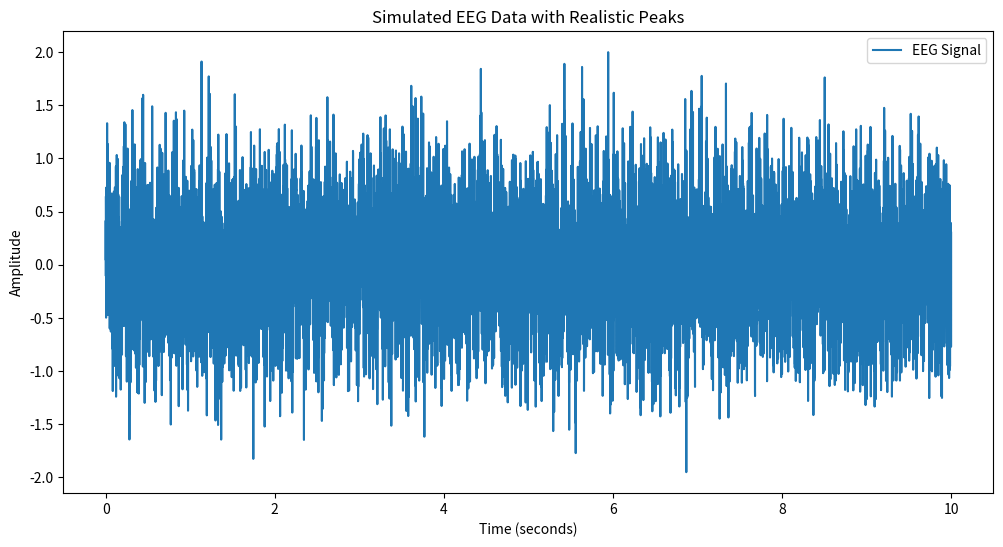

This figure's Python source:
import numpy as np
import matplotlib.pyplot as plt


def generate_eeg_data(duration=10, sampling_rate=1000, noise_level=0.5):
    t = np.linspace(0, duration, int(sampling_rate * duration), endpoint=False)

    # Gerar sinal de EEG simulado com picos reais
    eeg_signal = 0.2 * np.sin(2 * np.pi * 10 * t) + 0.1 * np.sin(2 * np.pi * 5 * t)

    # Adicionar picos reais (eventos)
    num_peaks = 5
    peak_times = np.sort(np.random.uniform(0, duration, num_peaks))
    peak_amplitudes = np.random.uniform(1, 2, num_peaks)

    for peak_time, peak_amplitude in zip(peak_times, peak_amplitudes):
        eeg_signal[int(peak_time * sampling_rate)] += peak_amplitude

    # Adicionar ruído
    noise = noise_level * np.random.normal(size=len(t))
    eeg_signal += noise

    return t, eeg_signal


def plot_eeg_data(t, eeg_signal):
    plt.figure(figsize=(12, 6))
    plt.plot(t, eeg_signal, label="EEG Signal")
    plt.title("Simulated EEG Data with Realistic Peaks")
    plt.xlabel("Time (seconds)")
    plt.ylabel("Amplitude")
    plt.legend()
    plt.show()


if __name__ == "__main__":
    duration = 10  # segundos
    sampling_rate = 1000  # Hz
    noise_level = 0.5

    t, eeg_signal = generate_eeg_data(duration, sampling_rate, noise_level)
    plot_eeg_data(t, eeg_signal)
